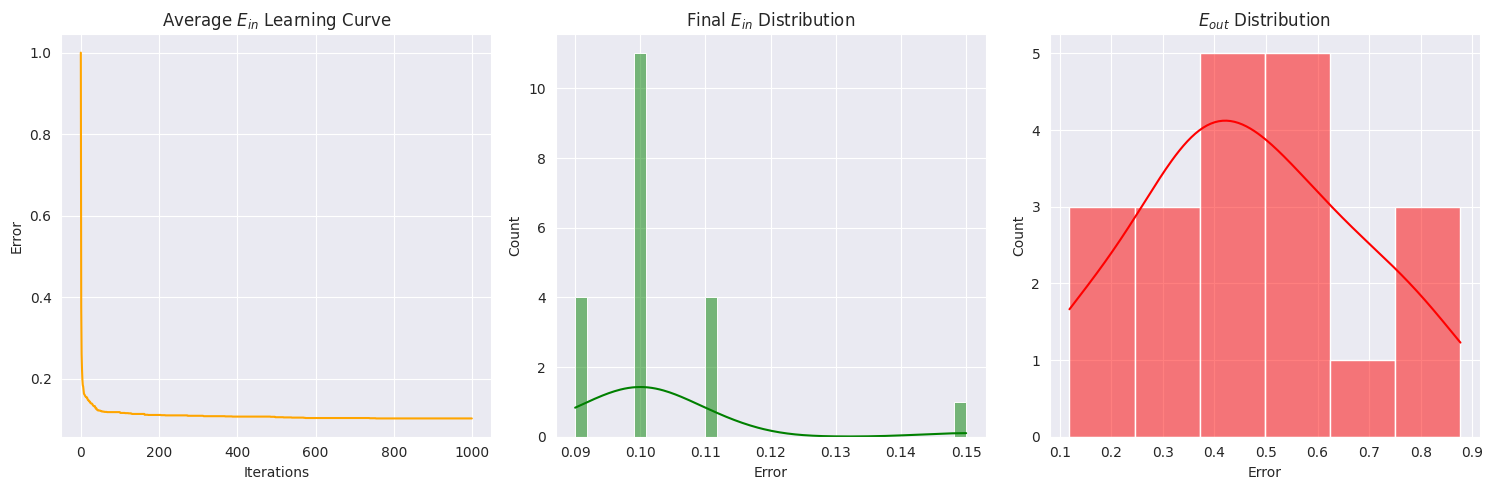

Reproduce this figure in Python.
import numpy as np
import matplotlib.pyplot as plt
import seaborn as sns

def generateData(N, noiseRatio):

    a, b, c = np.random.randn(3)
    while b == 0 or np.abs(a / b) < 0.1 or np.abs(a / b) > 10:
        a, b = np.random.randn(2)

    x = np.random.randn(N, 2)

    y = np.sign((a * x[:, 0]) + (b * x[:, 1]) + c)

    flip_idx = np.random.choice(N, size = int(N * noiseRatio), replace = False)
    y[flip_idx] *= -1

    return x, y


def error(x, y, w):

    return np.mean(np.sign(x @ w) != y)

def pocket(x, y, T):

    x = np.hstack([np.ones((x.shape[0], 1)), x])

    N, d = x.shape

    w = np.zeros(d)
    w_star = w.copy()

    minError = error(x, y, w)

    errors = [minError]

    for t in range(1, T):

        misclassified = np.where(np.sign(x @ w) != y)[0]

        if len(misclassified) == 0:
            break

        i = np.random.choice(misclassified)

        w += y[i] * x[i]

        currentError = error(x, y, w)

        if currentError < minError:

            minError = currentError
            w_star = w.copy()

        errors.append(minError)

    while len(errors) < T:

        errors.append(errors[-1])

    return w_star, np.array(errors)


def experiment(num, NTrain, NTest, T):

    eIns, avgEIns, eOuts = [], [], []

    for _ in range(num):

        xTrain, yTrain = generateData(NTrain, 0.1)

        w, eIn = pocket(xTrain, yTrain, T)

        xTest, yTest = generateData(NTest, 0)

        eOut = error(np.hstack([np.ones((NTest, 1)), xTest]), yTest, w)

        avgEIns.append(eIn)
        eIns.append(eIn[-1])
        eOuts.append(eOut)

    return np.array(eIns), np.mean(avgEIns, axis = 0), np.array(eOuts)


def plotResults(eIn, avgEIn, eOut):

    sns.set_style('darkgrid')

    plt.figure(figsize = (15, 5))

    plt.subplot(1, 3, 1)
    plt.plot(avgEIn, color = 'orange')
    plt.title('Average $E_{in}$ Learning Curve')
    plt.xlabel('Iterations')
    plt.ylabel('Error')
    plt.grid(True)
    
    # Plot 2: Final in-sample error distribution
    plt.subplot(1, 3, 2)
    sns.histplot(eIn, kde = True, color = 'green')
    plt.title('Final $E_{in}$ Distribution')
    plt.xlabel('Error')
    plt.grid(True)
    
    # Plot 3: Out-of-sample error distribution
    plt.subplot(1, 3, 3)
    sns.histplot(eOut, kde = True, color = 'red')
    plt.title('$E_{out}$ Distribution')
    plt.xlabel('Error')
    plt.grid(True)
    
    plt.tight_layout()
    plt.show()


def main() -> None:

    eIn, avgEIn, eOut = experiment(20, 100, 1000, 1000)

    plotResults(eIn, avgEIn, eOut)


if __name__ == '__main__': main()
